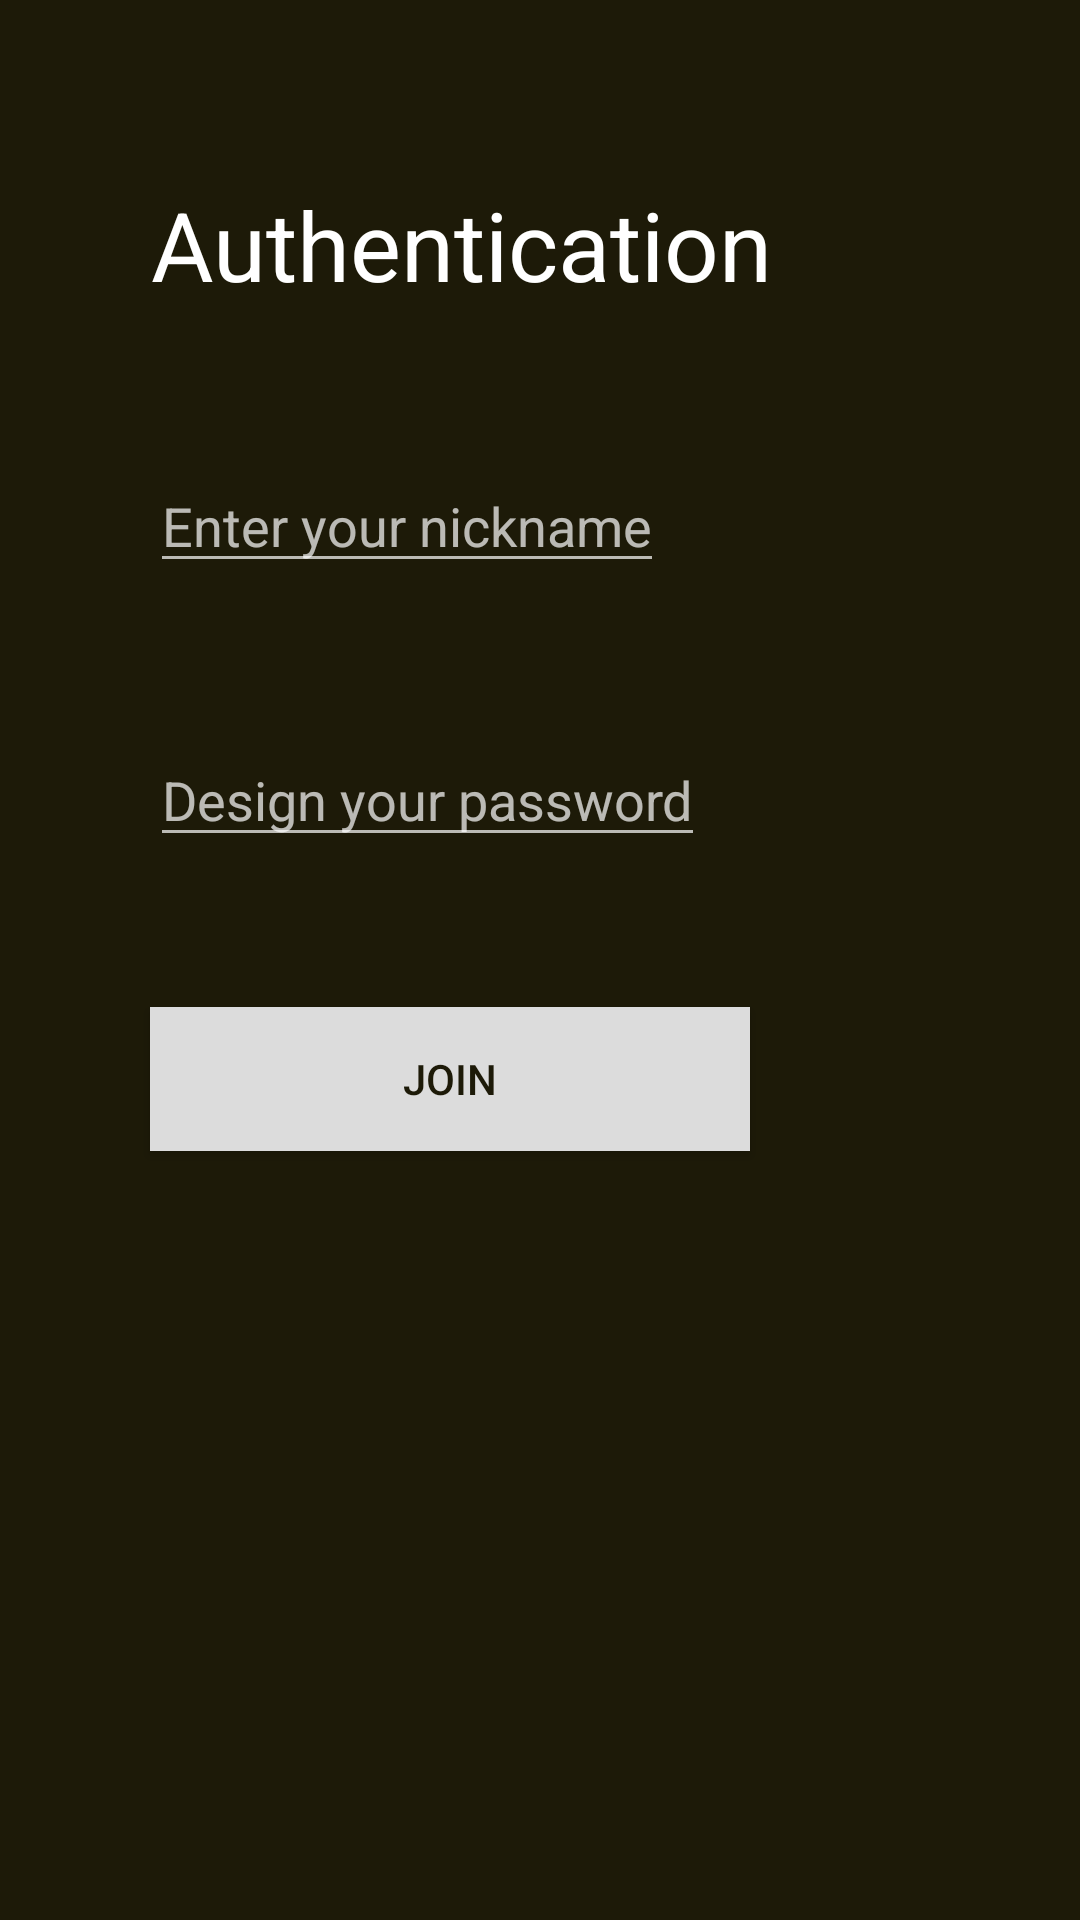

Here is an Android app screen rendered from its layout file. Give the layout XML and the strings, colors and styles it references.
<!-- AndroidManifest.xml: application theme Theme.Recipes -->
<!-- res/layout/fragment_auth.xml -->
<?xml version="1.0" encoding="utf-8"?>
<androidx.constraintlayout.widget.ConstraintLayout xmlns:android="http://schemas.android.com/apk/res/android"
    xmlns:app="http://schemas.android.com/apk/res-auto"
    xmlns:tools="http://schemas.android.com/tools"
    android:layout_width="match_parent"
    android:layout_height="match_parent">

    <TextView
        android:id="@+id/title"
        android:layout_width="wrap_content"
        android:layout_height="wrap_content"
        android:layout_marginStart="50dp"
        android:layout_marginTop="60dp"
        android:gravity="center"
        android:text="@string/authentication"
        android:textSize="32sp"
        app:layout_constraintStart_toStartOf="parent"
        app:layout_constraintTop_toTopOf="parent">

    </TextView>

    <EditText
        android:id="@+id/name"
        android:layout_width="wrap_content"
        android:layout_height="wrap_content"
        android:layout_marginStart="50dp"
        android:layout_marginTop="50dp"
        android:autofillHints="Enter your name"
        android:hint="@string/enter_your_name"
        android:inputType="text"
        app:layout_constraintStart_toStartOf="parent"
        app:layout_constraintTop_toBottomOf="@id/title">

    </EditText>

    <EditText
        android:id="@+id/password"
        android:layout_width="wrap_content"
        android:layout_height="wrap_content"
        android:layout_marginStart="50dp"
        android:layout_marginTop="50dp"
        android:autofillHints="Enter your password"
        android:hint="@string/design_your_password"
        android:inputType="textPassword"
        app:layout_constraintStart_toStartOf="parent"
        app:layout_constraintTop_toBottomOf="@id/name">

    </EditText>

    <Button
        android:id="@+id/authButton"
        android:layout_width="200dp"
        android:layout_height="wrap_content"
        android:text="@string/join"
        app:layout_constraintStart_toStartOf="parent"
        app:layout_constraintTop_toBottomOf="@id/password"
        android:layout_marginStart="50dp"
        android:layout_marginTop="50dp"
        android:background="@color/lightgrey"
        android:textColor="@color/bottommenubar"
 />


</androidx.constraintlayout.widget.ConstraintLayout>
<!-- resources referenced by this layout -->
<resources>
  <color name="bottommenubar">#1d1a08</color>
  <color name="lightgrey">#dcdcdc</color>
  <string name="authentication">Authentication</string>
  <string name="design_your_password">Design your password</string>
  <string name="enter_your_name">Enter your nickname</string>
  <string name="join">JOIN</string>
  <style name="Theme.Recipes" parent="Theme.MaterialComponents.NoActionBar.Bridge">
          
          <item name="colorPrimary">@color/white</item>
          <item name="colorPrimaryVariant">@color/white</item>
          <item name="colorOnPrimary">@color/white</item>
          
          <item name="colorSecondary">@color/lightgrey</item>
          <item name="colorSecondaryVariant">@color/lightgrey</item>
          <item name="colorOnSecondary">@color/lightgrey</item>
          
          <item name="android:statusBarColor">@color/bottommenubar</item>
          <item name="android:background">@color/bottommenubar</item>
          
          <item name="android:textColor">@color/white</item>
          <item name="iconTint">@color/lightgrey</item>
          <item name="icon">@color/lightgrey</item>
          <item name="android:windowTranslucentStatus">true</item>
      </style>
  <color name="white">#FFFFFFFF</color>
</resources>
